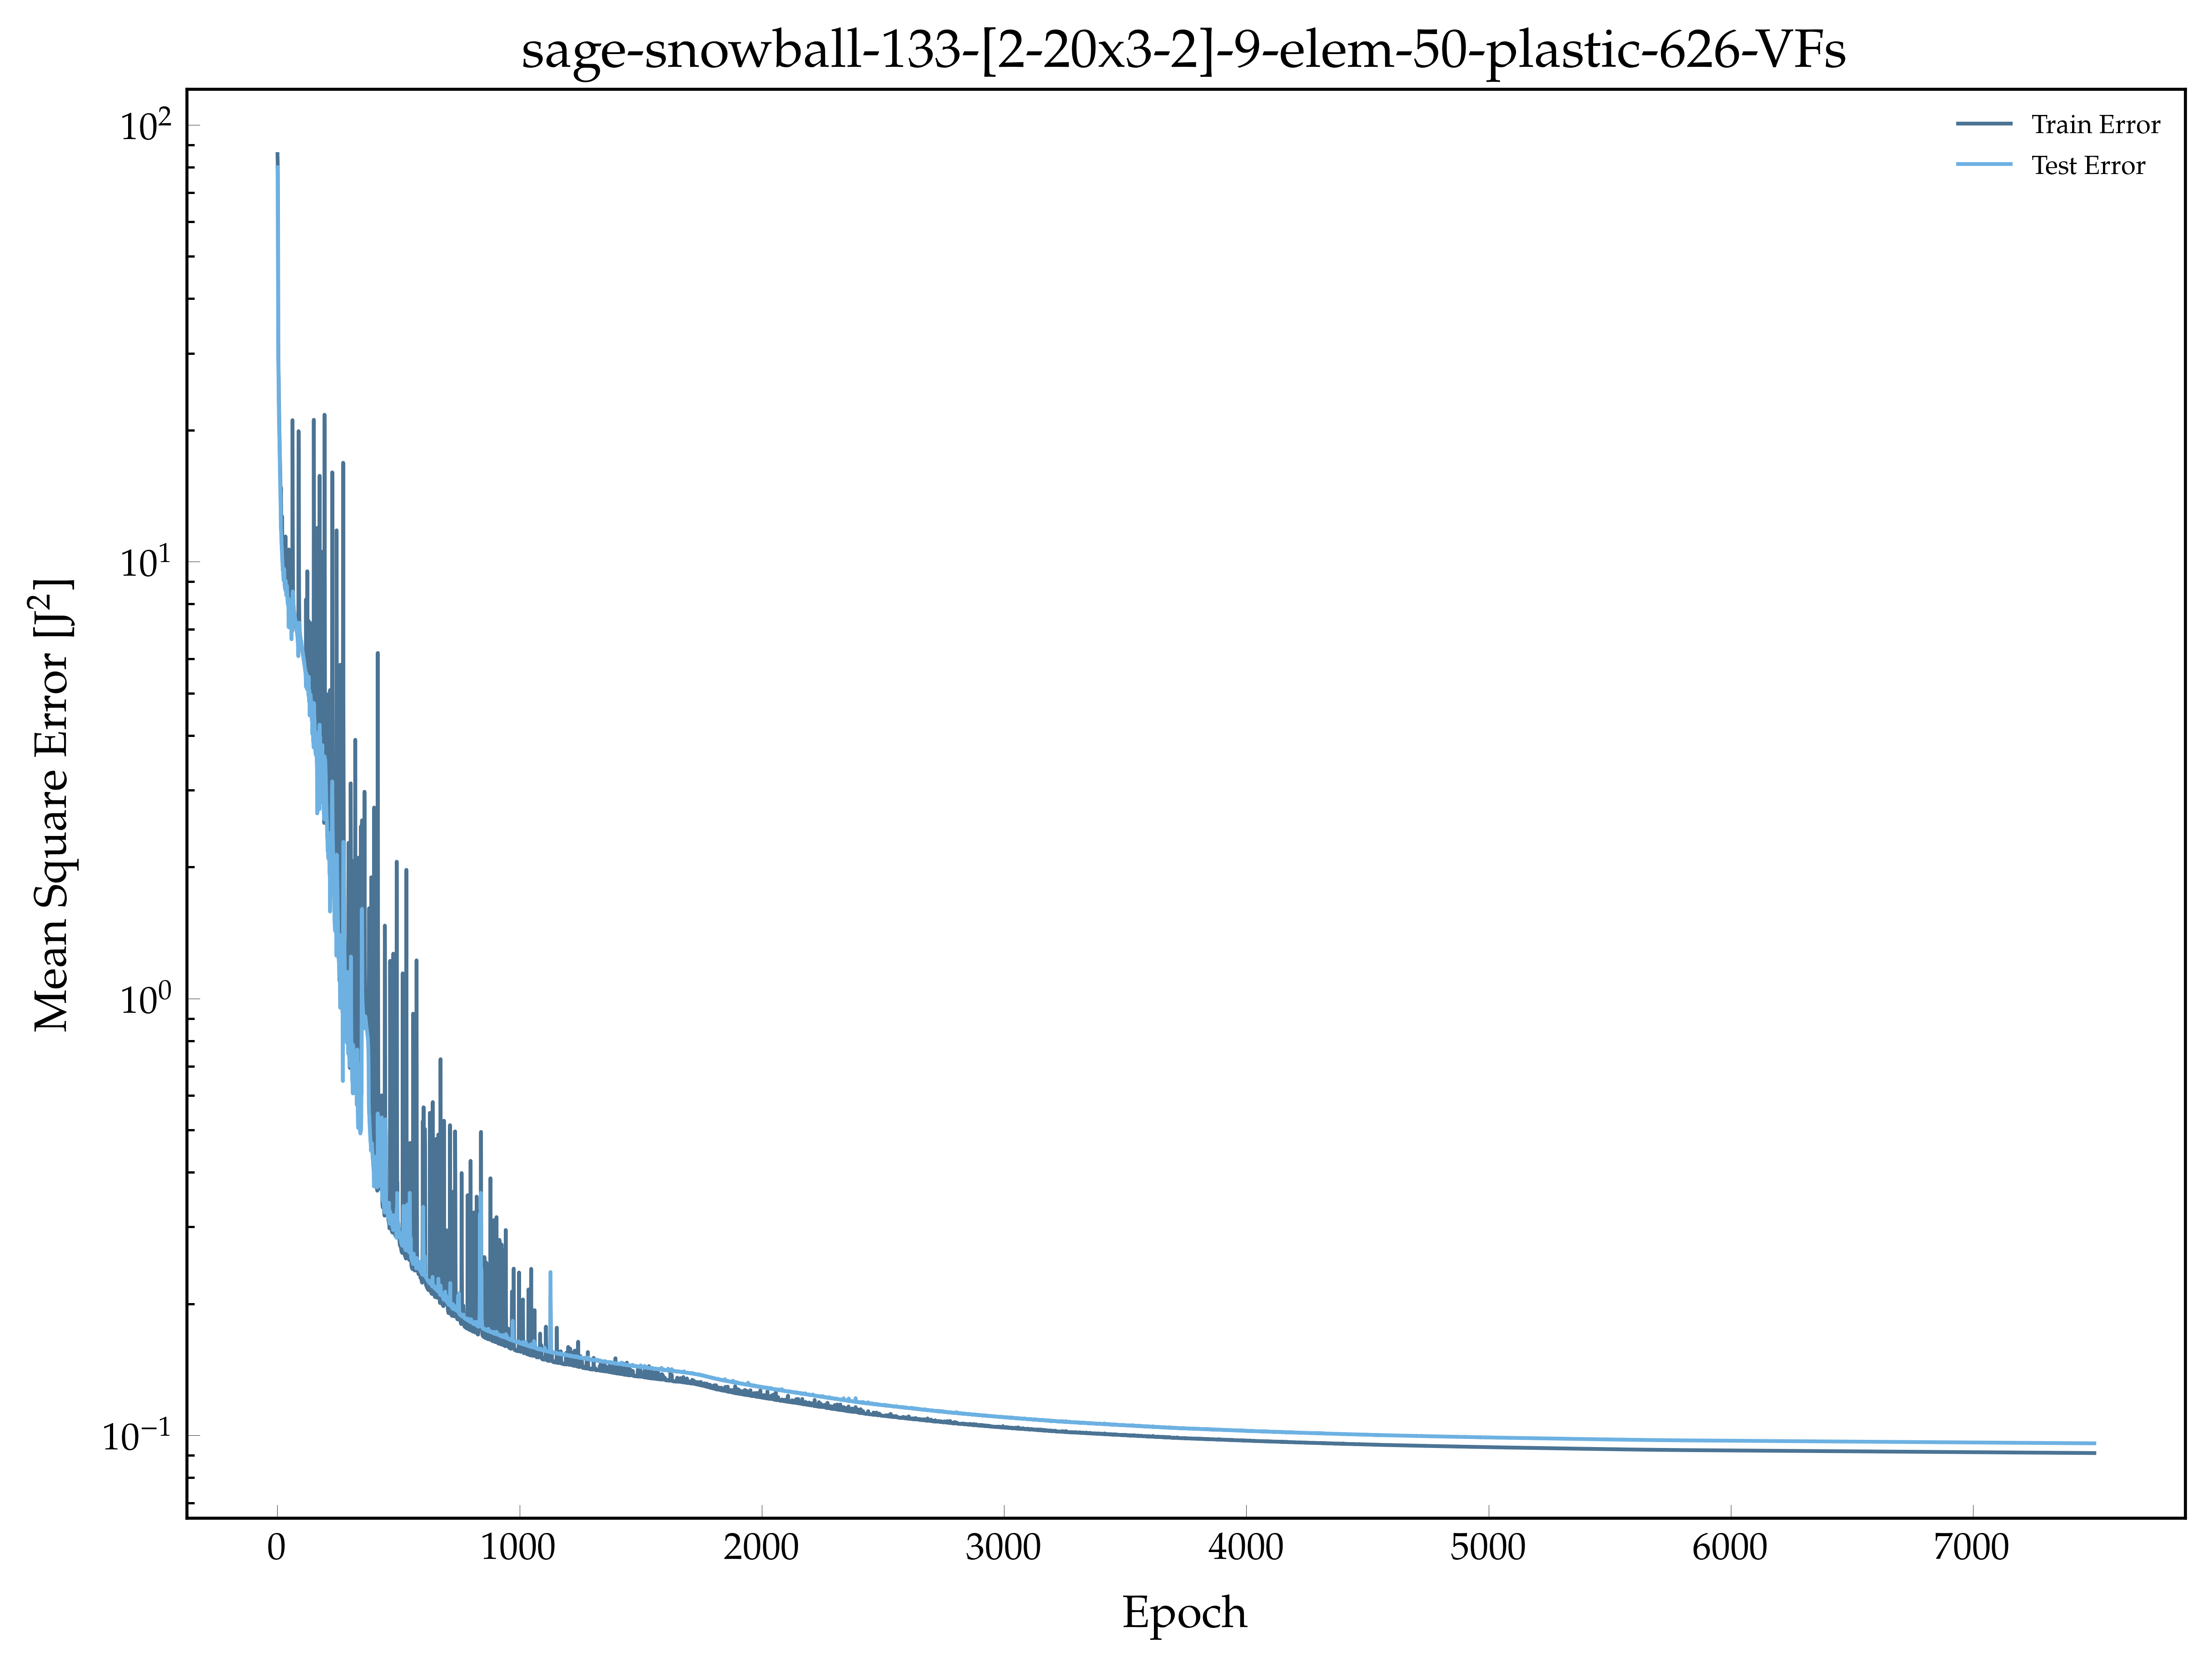

Source data for this figure (header and first rows):
, epoch, loss, val_loss
0, 1.0, 85.75, 79.97
1, 2.0, 80.89, 73.12
2, 3.0, 64.55, 45.4
3, 4.0, 32.28, 30.66
4, 5.0, 28.16, 26.39
5, 6.0, 25.52, 23.43
6, 7.0, 22.83, 21.4
7, 8.0, 21.27, 20.22
8, 9.0, 19.64, 19
9, 10.0, 18.54, 17.58
10, 11.0, 17.26, 15.97
11, 12.0, 16.36, 14.99
12, 13.0, 15.02, 14.1
13, 14.0, 13.89, 13.36
14, 15.0, 14.78, 11.83
15, 16.0, 13.11, 11.73
16, 17.0, 11.85, 11.36
17, 18.0, 11.14, 10.88
18, 19.0, 10.66, 10.74
19, 20.0, 12.68, 10.23
20, 21.0, 10.74, 10.05
21, 22.0, 10.09, 9.809
22, 23.0, 9.82, 9.532
23, 24.0, 9.592, 9.618
24, 25.0, 11.26, 9.238
25, 26.0, 9.973, 9.061
26, 27.0, 9.332, 9.19
27, 28.0, 9.13, 9.252
28, 29.0, 9.517, 9.622
29, 30.0, 10.25, 8.849
30, 31.0, 9.109, 8.783
31, 32.0, 8.825, 8.848
32, 33.0, 8.661, 8.673
33, 34.0, 11.42, 8.603
34, 35.0, 9.917, 9.037
35, 36.0, 8.979, 8.674
36, 37.0, 8.546, 8.376
37, 38.0, 8.38, 8.411
38, 39.0, 8.459, 8.456
39, 40.0, 10.63, 8.806
40, 41.0, 9.066, 8.597
41, 42.0, 8.385, 8.369
42, 43.0, 8.117, 8.004
43, 44.0, 8.281, 8.18
44, 45.0, 8.718, 7.936
45, 46.0, 7.91, 7.918
46, 47.0, 8.914, 7.082
47, 48.0, 10.66, 7.934
48, 49.0, 8.599, 8.21
49, 50.0, 7.909, 7.752
50, 51.0, 8.222, 7.068
51, 52.0, 9.288, 7.954
52, 53.0, 7.736, 7.659
53, 54.0, 7.736, 7.163
54, 55.0, 7.913, 7.359
55, 56.0, 7.343, 7.149
56, 57.0, 8.65, 7.234
57, 58.0, 7.529, 7.283
58, 59.0, 8.727, 6.643
59, 60.0, 8.188, 7.397
... 7,440 more rows
